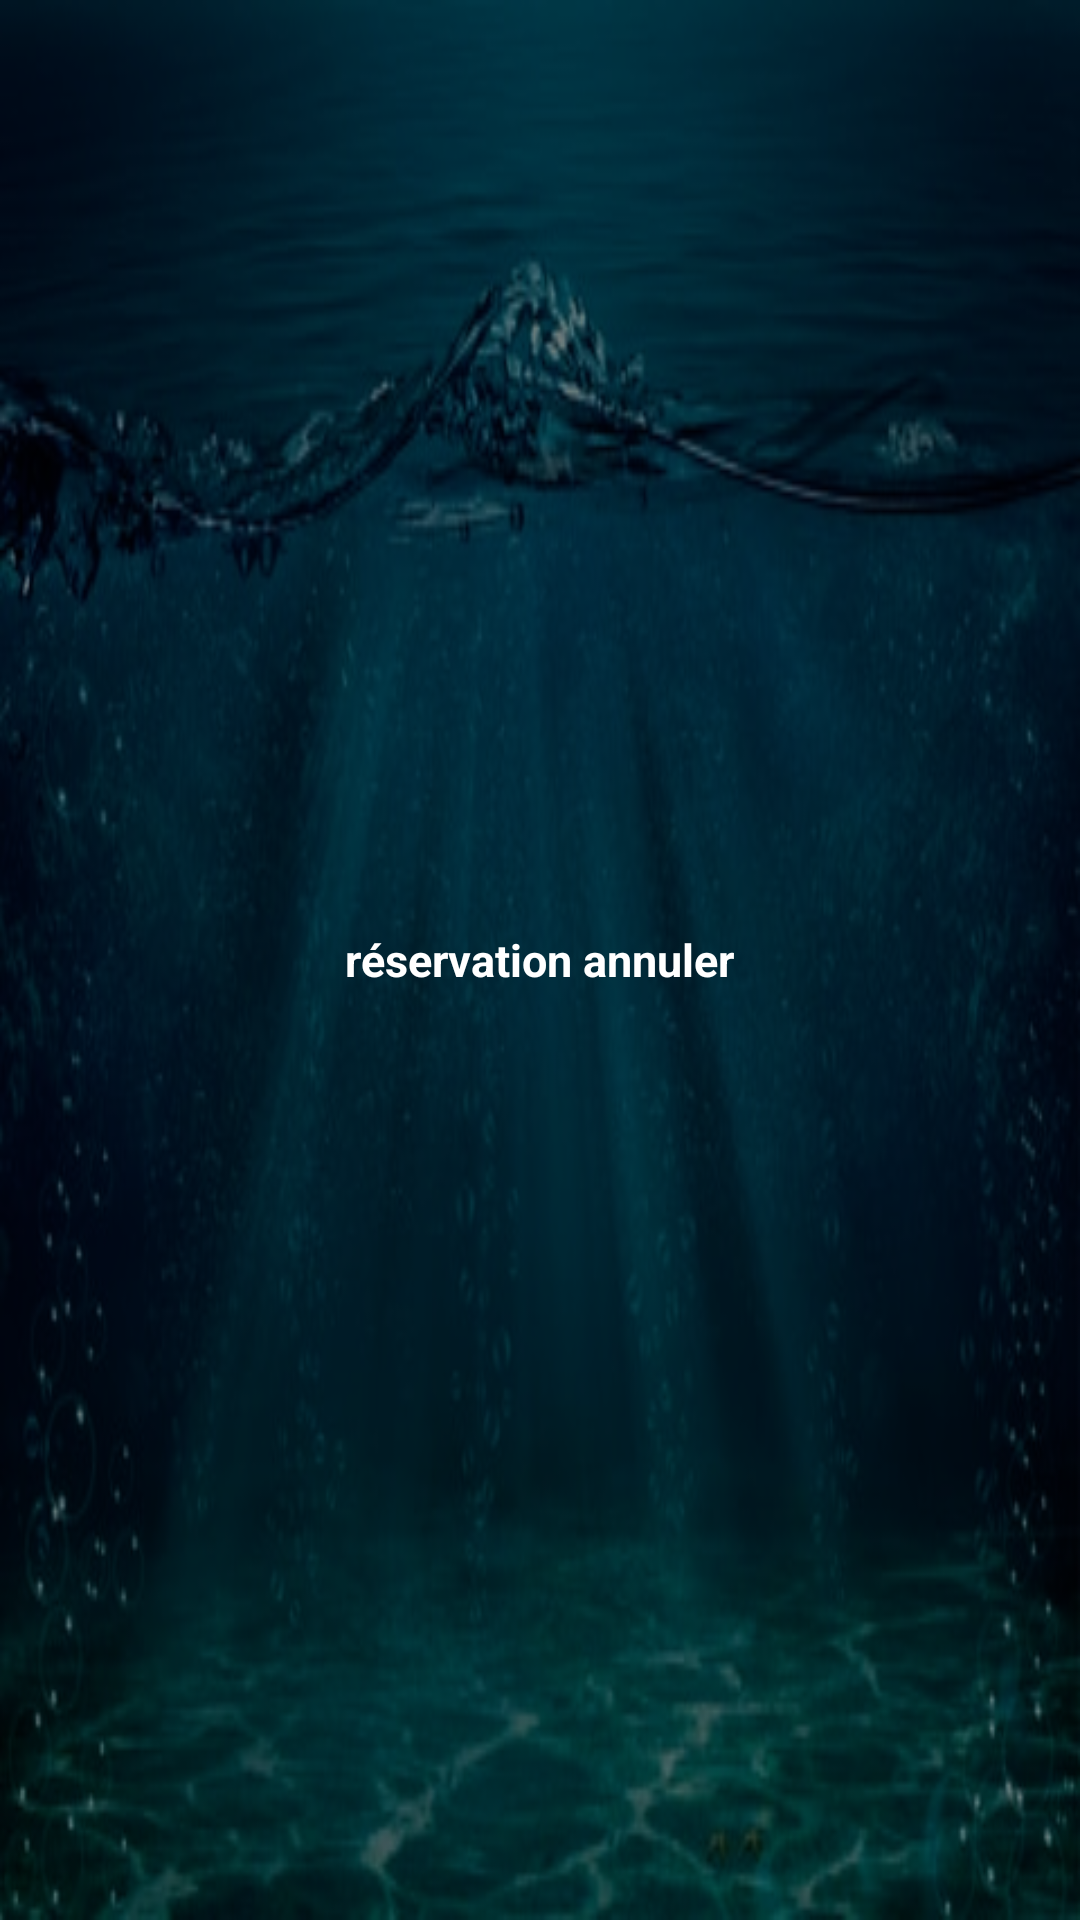

Here is an Android app screen rendered from its layout file. Give the layout XML and the strings, colors and styles it references.
<!-- AndroidManifest.xml: application theme Theme.LaboRes -->
<!-- res/layout/inform_layout.xml -->
<?xml version="1.0" encoding="utf-8"?>
<LinearLayout xmlns:android="http://schemas.android.com/apk/res/android"
    android:orientation="vertical"
    android:layout_width="250dp"
    android:background="@drawable/bg"
    android:gravity="center"
    android:layout_height="200dp">

    <TextView
        android:id="@+id/inform"
        android:layout_width="wrap_content"
        android:layout_height="wrap_content"
        android:textStyle="bold"
        android:gravity="center"
        android:text="@string/reservation_annuler"
        android:layout_gravity="center"
        android:textColor="@color/white"
        android:textSize="15sp"
        />

</LinearLayout>
<!-- resources referenced by this layout -->
<resources>
  <color name="white">#FFFFFFFF</color>
  <!-- drawable bg: png bitmap (drawable, 176790 bytes) -->
  <string name="reservation_annuler">réservation annuler</string>
  <style name="Theme.LaboRes" parent="Theme.MaterialComponents.DayNight.NoActionBar">
          
          <item name="colorPrimary">#061A55</item>
          <item name="colorPrimaryVariant">#020A40</item>
          <item name="colorOnPrimary">@color/black</item>
          
          <item name="colorSecondary">@color/teal_200</item>
          <item name="colorSecondaryVariant">@color/teal_700</item>
          <item name="colorOnSecondary">@color/black</item>
          
          <item name="android:statusBarColor" tools:targetApi="l">?attr/colorPrimaryVariant</item>
          
          <item name="android:button">?attr/colorSecondary</item>
      </style>
  <color name="black">#FF000000</color>
  <color name="teal_200">#FF03DAC5</color>
  <color name="teal_700">#FF018786</color>
</resources>
